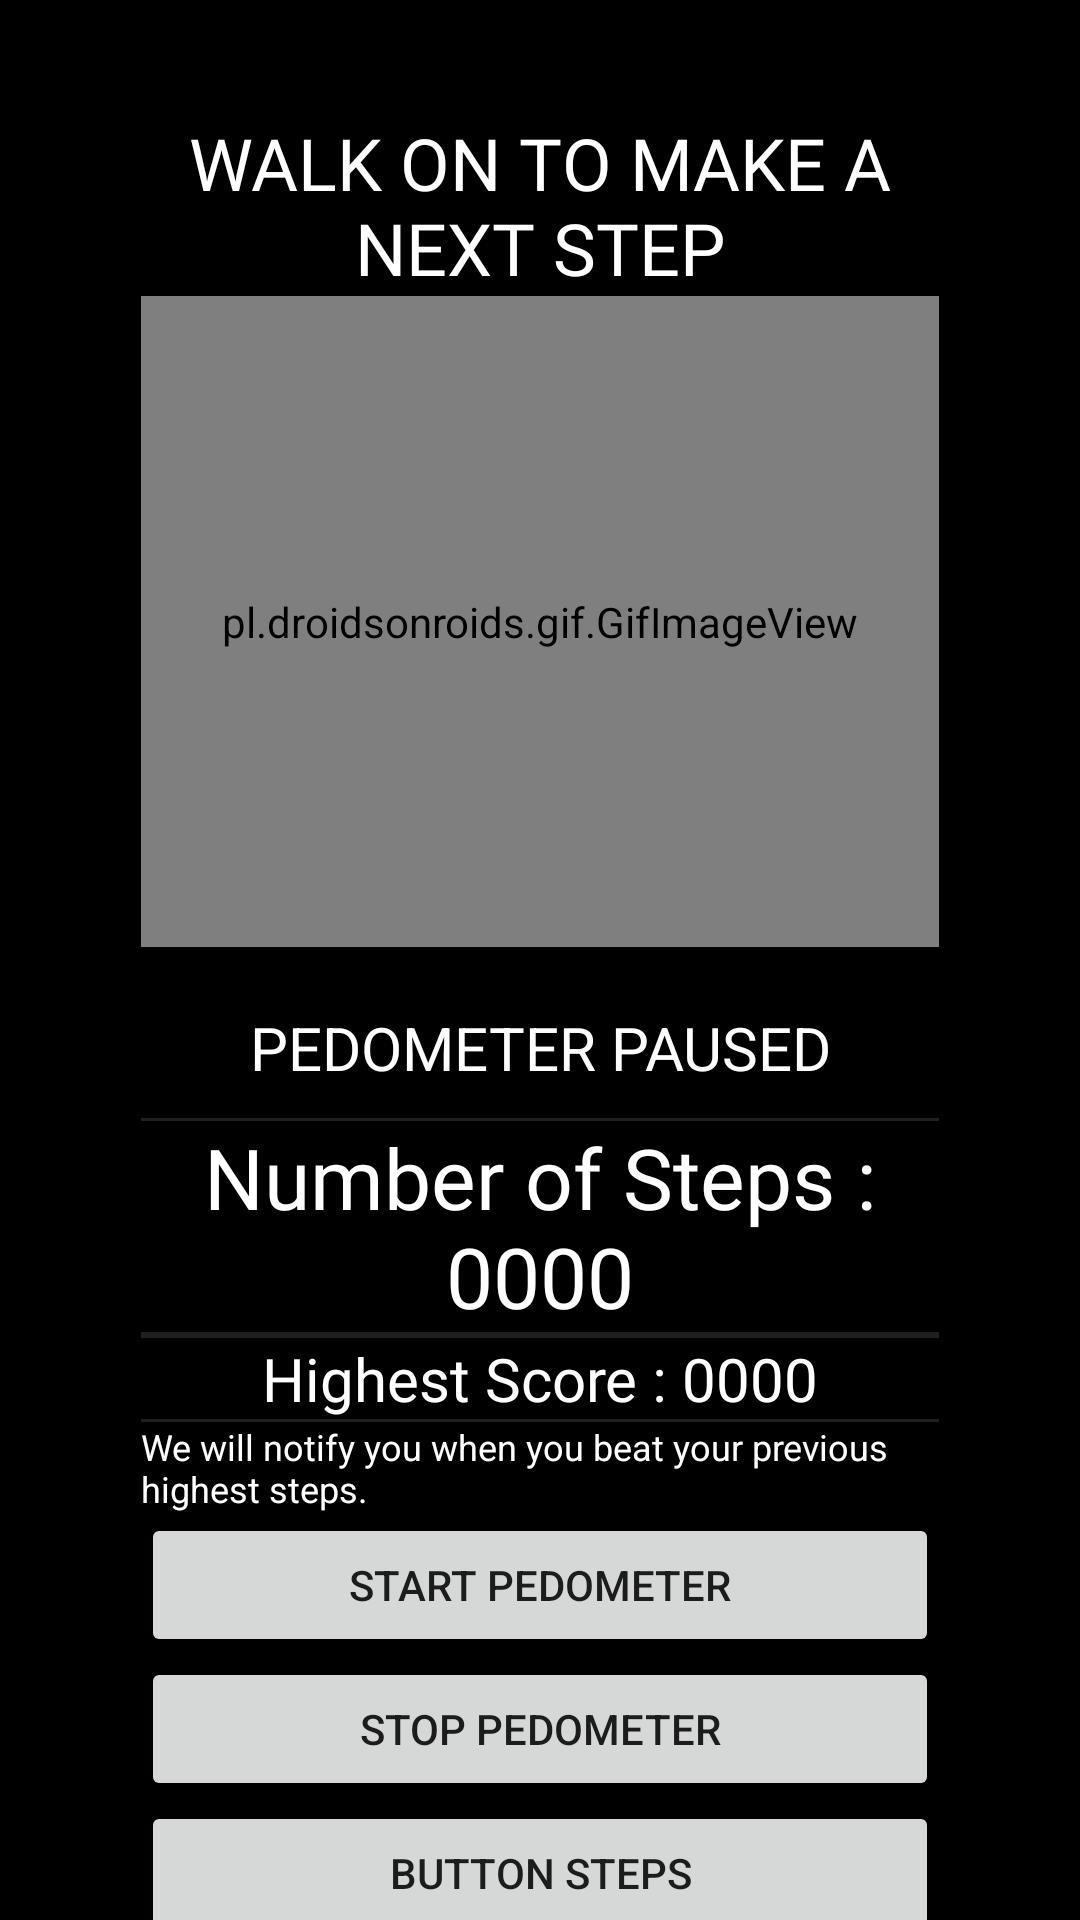

The Android layout XML behind this screen, and the referenced resources:
<!-- AndroidManifest.xml: application theme Theme.HealthAndHygene -->
<!-- res/layout/activity_main5.xml -->
<?xml version="1.0" encoding="utf-8"?>
<androidx.constraintlayout.widget.ConstraintLayout xmlns:android="http://schemas.android.com/apk/res/android"
    xmlns:app="http://schemas.android.com/apk/res-auto"
    xmlns:tools="http://schemas.android.com/tools"
    android:layout_width="match_parent"
    android:layout_height="match_parent"
    android:background="@android:drawable/screen_background_dark"
    tools:context=".MainActivity5">

    <ScrollView
        android:id="@+id/scrollView5"
        android:layout_width="0dp"
        android:layout_height="0dp"
        android:layout_marginStart="18dp"
        android:layout_marginEnd="18dp"
        app:layout_constraintBottom_toBottomOf="parent"
        app:layout_constraintEnd_toEndOf="parent"
        app:layout_constraintStart_toStartOf="parent"
        app:layout_constraintTop_toTopOf="parent">

        <LinearLayout
            android:id="@+id/linearLayout"
            android:layout_width="match_parent"
            android:layout_height="wrap_content"
            android:layout_marginStart="29dp"
            android:layout_marginTop="38dp"
            android:layout_marginEnd="29dp"
            android:layout_marginBottom="38dp"
            android:gravity="center"
            android:orientation="vertical">

            <TextView
                android:id="@+id/textView25"
                android:layout_width="match_parent"
                android:layout_height="wrap_content"
                android:fontFamily="@font/poppins_semibold"
                android:gravity="center"
                android:text="WALK ON TO MAKE A NEXT STEP"
                android:textColor="@color/white"
                android:textSize="24sp" />

            <pl.droidsonroids.gif.GifImageView
                android:id="@+id/gifv"
                android:layout_width="match_parent"
                android:layout_height="217dp"
                android:src="@drawable/running" />

            <TextView
                android:id="@+id/PMS"
                android:layout_width="match_parent"
                android:layout_height="wrap_content"
                android:layout_marginTop="20dp"
                android:layout_marginBottom="10dp"
                android:gravity="center"
                android:text="PEDOMETER PAUSED"
                android:textColor="@color/white"
                android:textSize="20sp" />

            <View
                android:id="@+id/divider13"
                android:layout_width="match_parent"
                android:layout_height="1dp"
                android:background="?android:attr/listDivider"
                android:backgroundTint="@color/white"
                android:foregroundTint="@color/white" />

            <TextView
                android:id="@+id/tv_steps"
                android:layout_width="match_parent"
                android:layout_height="wrap_content"
                android:fontFamily="@font/poppins_semibold"
                android:gravity="center"
                android:text="Number of Steps : 0000"
                android:textColor="@color/white"
                android:textSize="28sp" />


            <View
                android:id="@+id/divider12"
                android:layout_width="match_parent"
                android:layout_height="2dp"
                android:background="?android:attr/listDivider"
                android:backgroundTint="@color/white"
                android:foregroundTint="@color/white" />

            <TextView
                android:id="@+id/tv_steps2"
                android:layout_width="match_parent"
                android:layout_height="wrap_content"
                android:fontFamily="@font/poppins_semibold"
                android:gravity="center"
                android:text="Highest Score : 0000"
                android:textColor="@color/white"
                android:textSize="20sp" />

            <View
                android:id="@+id/divider14"
                android:layout_width="match_parent"
                android:layout_height="1dp"
                android:background="?android:attr/listDivider"
                android:backgroundTint="@color/white"
                android:foregroundTint="@color/white" />

            <TextView
                android:id="@+id/textView26"
                android:layout_width="match_parent"
                android:layout_height="wrap_content"
                android:shadowColor="@color/white"
                android:text="We will notify you when you beat your previous highest steps."
                android:textColor="@color/white"
                android:textSize="12sp" />

            <Button
                android:id="@+id/btn_start"
                android:layout_width="match_parent"
                android:layout_height="wrap_content"
                android:text="Start Pedometer" />

            <Button
                android:id="@+id/btn_stop"
                android:layout_width="match_parent"
                android:layout_height="wrap_content"
                android:text="Stop Pedometer" />

            <Button
                android:id="@+id/button3"
                android:layout_width="match_parent"
                android:layout_height="wrap_content"
                android:layout_marginBottom="50dp"
                android:onClick="resetsteps"
                android:text="Button Steps" />

        </LinearLayout>
    </ScrollView>

</androidx.constraintlayout.widget.ConstraintLayout>
<!-- resources referenced by this layout -->
<resources>
  <color name="white">#FFFFFFFF</color>
  <!-- drawable running: gif bitmap (drawable, 4716 bytes) -->
  <style name="Theme.HealthAndHygene" parent="Theme.MaterialComponents.DayNight.DarkActionBar">
          
          <item name="colorPrimary">@color/purple_500</item>
          <item name="colorPrimaryVariant">@color/purple_700</item>
          <item name="colorOnPrimary">@color/white</item>
          
          <item name="colorSecondary">@color/teal_200</item>
          <item name="colorSecondaryVariant">@color/teal_700</item>
          <item name="colorOnSecondary">@color/black</item>
          
          <item name="android:statusBarColor" tools:targetApi="l">?attr/colorPrimaryVariant</item>
          
      </style>
  <color name="purple_500">#A3E4DB</color>
  <color name="purple_700">#A3E4DB</color>
  <color name="teal_200">#FF03DAC5</color>
  <color name="teal_700">#FF018786</color>
  <color name="black">#FF000000</color>
</resources>
